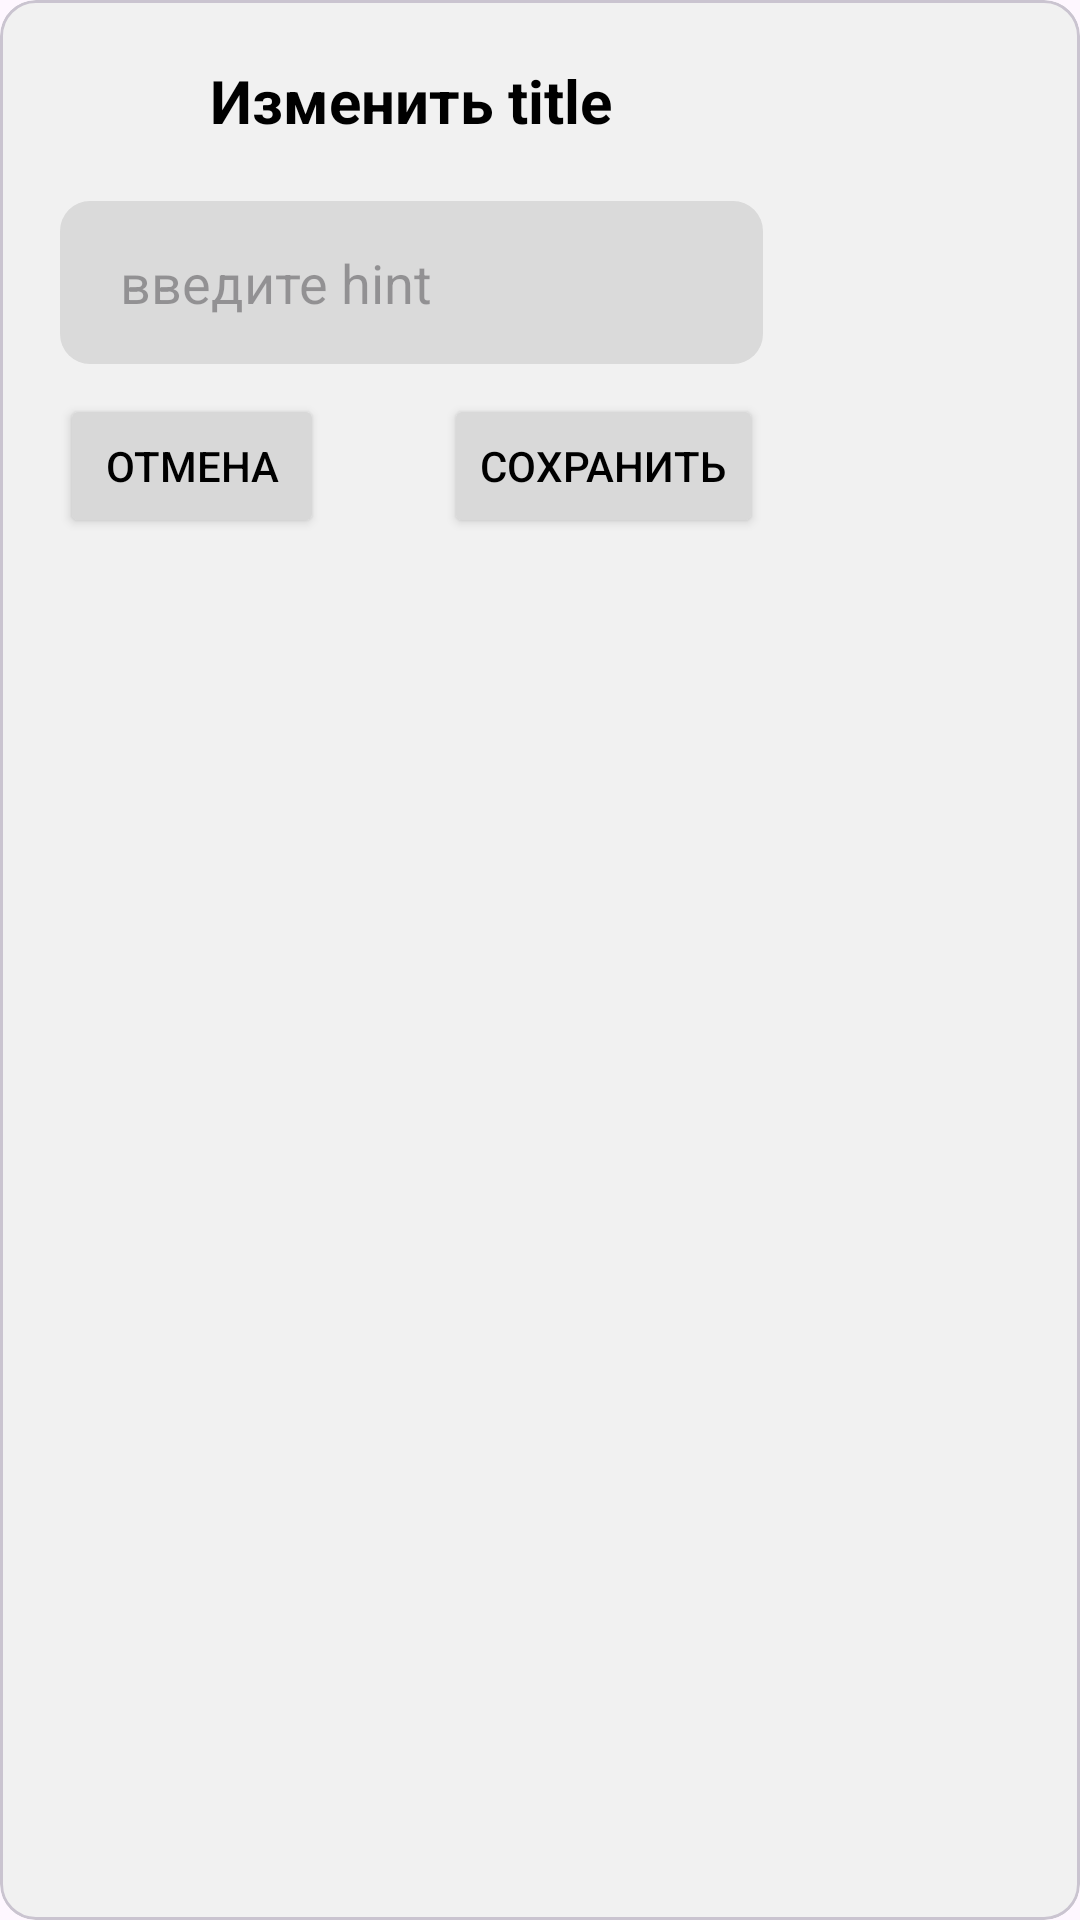

Reconstruct the res/layout file that produces this screen, plus the resources it refers to.
<!-- AndroidManifest.xml: application theme Theme.CozyDesks -->
<!-- res/layout/dialog_custom_editor.xml -->
<?xml version="1.0" encoding="utf-8"?>
<com.google.android.material.card.MaterialCardView xmlns:android="http://schemas.android.com/apk/res/android"
    android:id="@+id/customDialogEdit"
    android:layout_width="wrap_content"
    android:layout_height="wrap_content"
    xmlns:app="http://schemas.android.com/apk/res-auto"
    android:layout_gravity="center_horizontal"
    android:backgroundTint="#F1F1F1">
    <LinearLayout
        android:layout_width="wrap_content"
        android:layout_height="wrap_content"
        android:orientation="vertical"
        android:padding="20dp">
        <TextView
            android:id="@+id/dialogCustomTitle"
            android:layout_gravity="center_horizontal"
            android:layout_width="match_parent"
            android:layout_height="wrap_content"
            android:text="Изменить title"
            android:textColor="@color/black"
            android:textStyle="bold"
            android:textSize="20dp"
            android:textAlignment="center"
            android:layout_marginBottom="10dp"/>
        <EditText
            android:id="@+id/dialogCustomTE"
            android:focusable="true"
            android:paddingHorizontal = "20dp"
            android:paddingVertical="15dp"
            android:layout_marginTop="10dp"
            android:layout_marginBottom="10dp"
            android:layout_width="match_parent"
            android:layout_height="wrap_content"
            android:background="@drawable/shape_rounded_text_field"
            android:hint="введите hint"/>
        <LinearLayout
            android:layout_width="match_parent"
            android:layout_height="wrap_content"
            android:orientation="horizontal">
            <Button
                android:id="@+id/dialogCustomCancelButton"
                android:layout_width="wrap_content"
                android:layout_height="wrap_content"
                android:text="Отмена"
                android:layout_marginEnd="20dp"
                android:backgroundTint="#D8D8D8"
                android:textColor="@color/black"
                app:cornerRadius = "8dp"/>
            <Button
                android:id="@+id/dialogCustomSaveButton"
                android:layout_width="wrap_content"
                android:layout_height="wrap_content"
                android:textColor="@color/black"
                android:text="Сохранить"
                android:layout_marginStart="20dp"
                android:backgroundTint="#D9D9D9"
                app:cornerRadius = "8dp"/>
        </LinearLayout>
    </LinearLayout>

</com.google.android.material.card.MaterialCardView>
<!-- resources referenced by this layout -->
<resources>
  <!-- drawable shape_rounded_text_field (drawable) -->
  <?xml version="1.0" encoding="utf-8"?>
  <shape xmlns:android="http://schemas.android.com/apk/res/android">
  
  
      <solid android:color="#DADADA"/>
      <corners android:radius="10dp"/>
  
  
  </shape>
  <style name="Theme.CozyDesks" parent="Base.Theme.CozyDesks" />
  <style name="Base.Theme.CozyDesks" parent="Theme.Material3.DayNight.NoActionBar">
          
          
      </style>
  <!-- not gathered from this repository: default colours our renderer supplied (Android Studio template values) -->
  <color name="black">#FF000000</color>
</resources>
